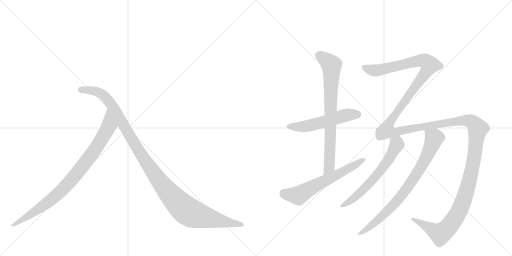
t = 0.00 s
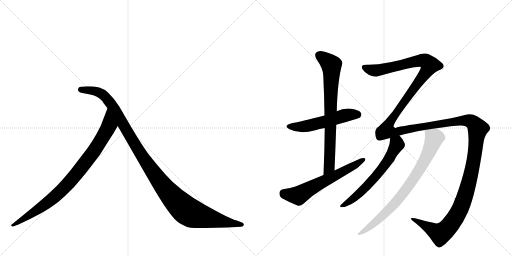
t = 6.94 s
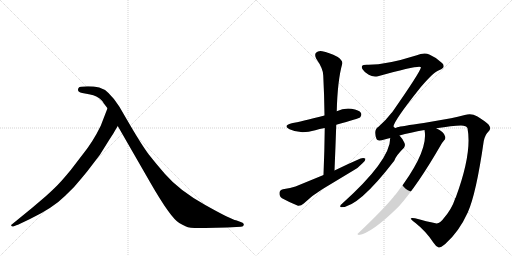
t = 7.21 s
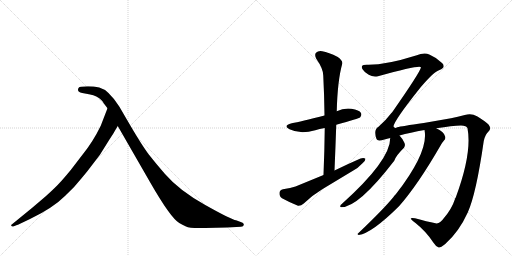
t = 7.49 s
t = 7.77 s: frame unchanged from t = 7.49 s, image omitted
t = 8.67 s: frame unchanged from t = 7.49 s, image omitted

The animated SVG that drew these frames (rendered in a browser with its animation timeline set to each time). Animation: 8 CSS @keyframes rules; one cycle of 8.66 s.

<svg version="1.1" viewBox="0 0 2048 1024" xmlns="http://www.w3.org/2000/svg">
  <g stroke="lightgray" stroke-dasharray="1,1" stroke-width="1" transform="scale(4, 4)">
    <line x1="0" y1="0" x2="256" y2="256"></line>
    <line x1="256" y1="0" x2="0" y2="256"></line>
    <line x1="128" y1="0" x2="128" y2="256"></line>
    <line x1="0" y1="128" x2="256" y2="128"></line>
    <line x1="256" y1="0" x2="512" y2="256"></line>
    <line x1="512" y1="0" x2="256" y2="256"></line>
    <line x1="384" y1="0" x2="384" y2="256"></line>
    <line x1="256" y1="128" x2="512" y2="128"></line>
  </g>
<g transform="scale(1, -1) translate(0, -850)">
   <style type="text/css">
    @keyframes keyframes0 {
      from {
       stroke: black;
       stroke-dashoffset: 882;
       stroke-width: 128;
       }
       74% {
       animation-timing-function: step-end;
       stroke: black;
       stroke-dashoffset: 0;
       stroke-width: 128;
       }
       to {
       stroke: black;
       stroke-width: 1024;
       }
       }
       #make-me-a-hanzi-animation-0 {
         animation: keyframes0 0.967773s both;
         animation-delay: 0.000000s;
         animation-timing-function: linear;
       }
    @keyframes keyframes1 {
      from {
       stroke: black;
       stroke-dashoffset: 1149;
       stroke-width: 128;
       }
       79% {
       animation-timing-function: step-end;
       stroke: black;
       stroke-dashoffset: 0;
       stroke-width: 128;
       }
       to {
       stroke: black;
       stroke-width: 1024;
       }
       }
       #make-me-a-hanzi-animation-1 {
         animation: keyframes1 1.185059s both;
         animation-delay: 0.967773s;
         animation-timing-function: linear;
       }
    @keyframes keyframes2 {
      from {
       stroke: black;
       stroke-dashoffset: 537;
       stroke-width: 128;
       }
       64% {
       animation-timing-function: step-end;
       stroke: black;
       stroke-dashoffset: 0;
       stroke-width: 128;
       }
       to {
       stroke: black;
       stroke-width: 1024;
       }
       }
       #make-me-a-hanzi-animation-2 {
         animation: keyframes2 0.687012s both;
         animation-delay: 2.152832s;
         animation-timing-function: linear;
       }
    @keyframes keyframes3 {
      from {
       stroke: black;
       stroke-dashoffset: 757;
       stroke-width: 128;
       }
       71% {
       animation-timing-function: step-end;
       stroke: black;
       stroke-dashoffset: 0;
       stroke-width: 128;
       }
       to {
       stroke: black;
       stroke-width: 1024;
       }
       }
       #make-me-a-hanzi-animation-3 {
         animation: keyframes3 0.866048s both;
         animation-delay: 2.839844s;
         animation-timing-function: linear;
       }
    @keyframes keyframes4 {
      from {
       stroke: black;
       stroke-dashoffset: 616;
       stroke-width: 128;
       }
       67% {
       animation-timing-function: step-end;
       stroke: black;
       stroke-dashoffset: 0;
       stroke-width: 128;
       }
       to {
       stroke: black;
       stroke-width: 1024;
       }
       }
       #make-me-a-hanzi-animation-4 {
         animation: keyframes4 0.751302s both;
         animation-delay: 3.705892s;
         animation-timing-function: linear;
       }
    @keyframes keyframes5 {
      from {
       stroke: black;
       stroke-dashoffset: 1815;
       stroke-width: 128;
       }
       86% {
       animation-timing-function: step-end;
       stroke: black;
       stroke-dashoffset: 0;
       stroke-width: 128;
       }
       to {
       stroke: black;
       stroke-width: 1024;
       }
       }
       #make-me-a-hanzi-animation-5 {
         animation: keyframes5 1.727051s both;
         animation-delay: 4.457194s;
         animation-timing-function: linear;
       }
    @keyframes keyframes6 {
      from {
       stroke: black;
       stroke-dashoffset: 619;
       stroke-width: 128;
       }
       67% {
       animation-timing-function: step-end;
       stroke: black;
       stroke-dashoffset: 0;
       stroke-width: 128;
       }
       to {
       stroke: black;
       stroke-width: 1024;
       }
       }
       #make-me-a-hanzi-animation-6 {
         animation: keyframes6 0.753743s both;
         animation-delay: 6.184245s;
         animation-timing-function: linear;
       }
    @keyframes keyframes7 {
      from {
       stroke: black;
       stroke-dashoffset: 791;
       stroke-width: 128;
       }
       72% {
       animation-timing-function: step-end;
       stroke: black;
       stroke-dashoffset: 0;
       stroke-width: 128;
       }
       to {
       stroke: black;
       stroke-width: 1024;
       }
       }
       #make-me-a-hanzi-animation-7 {
         animation: keyframes7 0.893717s both;
         animation-delay: 6.937988s;
         animation-timing-function: linear;
       }
</style>
<path d="M 459 326 L 471 346 C 486 372 441 445 430 417 L 403 347 Q 371 281 329 230 L 283 170 Q 249 129 237 117 Q 226 104 183 65 L 129 19 L 47 -48 Q 44 -49 45 -53 Q 47 -57 53 -56 L 68 -50 Q 71 -50 78 -46 L 120 -26 Q 212 18 262 68 Q 298 101 327 138 Q 357 174 360 179 L 399 230 L 434 286 Q 459 325 459 326 Z" fill="lightgray"></path> 
<path d="M 471 346 L 601 120 Q 682 -21 717 -42 Q 729 -49 744 -56 Q 759 -64 820 -62 L 908 -60 L 964 -57 Q 974 -57 975 -50 Q 977 -42 963 -38 L 944 -31 Q 926 -29 821 30 Q 717 88 660 154 Q 625 194 596 231 Q 568 268 516 357 L 477 424 Q 434 491 397 500 Q 361 508 323 503 Q 315 503 313 496 Q 308 481 329 478 L 356 473 Q 393 466 409 446 Q 413 439 430 417 L 471 346 Z" fill="lightgray"></path> 
<path d="M 1345 351 Q 1435 376 1441 381 Q 1448 390 1444 398 Q 1437 410 1406 415 Q 1375 419 1347 405 L 1298 388 Q 1202 363 1167 357 Q 1130 348 1158 333 Q 1200 312 1261 329 Q 1277 335 1299 338 L 1345 351 Z" fill="lightgray"></path> 
<path d="M 1338 168 Q 1342 262 1345 351 L 1347 405 Q 1350 528 1369 595 Q 1372 607 1351 622 Q 1314 641 1289 645 Q 1273 648 1264 639 Q 1257 632 1265 615 Q 1293 575 1293 548 Q 1297 472 1298 388 L 1299 338 Q 1298 248 1294 150 C 1293 120 1337 138 1338 168 Z" fill="lightgray"></path> 
<path d="M 1294 150 L 1182 104 Q 1163 97 1132 93 Q 1119 90 1118 79 Q 1117 64 1128 57 Q 1155 42 1192 27 Q 1204 26 1215 36 Q 1249 69 1289 93 L 1410 166 Q 1434 179 1449 196 Q 1462 206 1462 215 Q 1455 221 1442 216 Q 1391 194 1338 168 L 1294 150 Z" fill="lightgray"></path> 
<path d="M 1775 -23 Q 1759 -47 1742 -43 Q 1708 -36 1660 -23 Q 1644 -20 1643 -24 Q 1644 -28 1662 -42 Q 1705 -76 1734 -121 Q 1744 -137 1755 -140 Q 1762 -141 1781 -126 Q 1836 -77 1871 0 Q 1905 76 1935 286 Q 1941 313 1954 324 Q 1967 336 1954 352 Q 1938 367 1908 385 Q 1886 398 1859 390 Q 1831 383 1804 377 L 1695 358 Q 1605 345 1589 341 Q 1579 334 1574 344 Q 1575 366 1681 499 Q 1735 563 1758 570 Q 1774 577 1774 584 Q 1775 593 1768 598 Q 1746 620 1717 632 Q 1698 642 1664 628 Q 1541 589 1467 591 Q 1451 591 1448 586 Q 1445 580 1451 572 Q 1458 560 1475 551 Q 1491 541 1512 545 Q 1680 591 1684 581 Q 1681 562 1568 400 Q 1565 399 1564 396 Q 1543 368 1514 343 Q 1493 331 1506 294 Q 1509 284 1538 292 Q 1548 296 1561 298 L 1598 308 Q 1640 320 1698 330 L 1745 337 Q 1809 347 1844 348 Q 1866 348 1870 337 Q 1889 238 1823 60 Q 1820 57 1820 54 Q 1807 14 1775 -23 Z" fill="lightgray"></path> 
<path d="M 1561 298 Q 1561 208 1367 34 Q 1361 31 1361 25 Q 1360 21 1365 21 Q 1434 21 1577 207 Q 1584 228 1616 259 Q 1623 268 1617 280 Q 1608 298 1598 308 C 1579 331 1563 328 1561 298 Z" fill="lightgray"></path> 
<path d="M 1698 330 Q 1716 245 1584 74 Q 1578 68 1573 61 Q 1533 12 1433 -83 Q 1426 -87 1435 -90 Q 1487 -83 1596 25 Q 1671 110 1761 266 Q 1770 282 1776 288 Q 1783 294 1781 303 Q 1778 322 1745 337 C 1719 351 1694 360 1698 330 Z" fill="lightgray"></path> 
      <clipPath id="make-me-a-hanzi-clip-0">
      <path d="M 459 326 L 471 346 C 486 372 441 445 430 417 L 403 347 Q 371 281 329 230 L 283 170 Q 249 129 237 117 Q 226 104 183 65 L 129 19 L 47 -48 Q 44 -49 45 -53 Q 47 -57 53 -56 L 68 -50 Q 71 -50 78 -46 L 120 -26 Q 212 18 262 68 Q 298 101 327 138 Q 357 174 360 179 L 399 230 L 434 286 Q 459 325 459 326 Z" fill="lightgray"></path>
      </clipPath>
      <path clip-path="url(#make-me-a-hanzi-clip-0)" d="M 430 409 L 436 349 L 428 330 L 379 250 L 292 137 L 189 38 L 50 -52 " fill="none" id="make-me-a-hanzi-animation-0" stroke-dasharray="754 1508" stroke-linecap="round"></path>

      <clipPath id="make-me-a-hanzi-clip-1">
      <path d="M 471 346 L 601 120 Q 682 -21 717 -42 Q 729 -49 744 -56 Q 759 -64 820 -62 L 908 -60 L 964 -57 Q 974 -57 975 -50 Q 977 -42 963 -38 L 944 -31 Q 926 -29 821 30 Q 717 88 660 154 Q 625 194 596 231 Q 568 268 516 357 L 477 424 Q 434 491 397 500 Q 361 508 323 503 Q 315 503 313 496 Q 308 481 329 478 L 356 473 Q 393 466 409 446 Q 413 439 430 417 L 471 346 Z" fill="lightgray"></path>
      </clipPath>
      <path clip-path="url(#make-me-a-hanzi-clip-1)" d="M 324 491 L 396 480 L 432 451 L 616 155 L 677 76 L 742 11 L 775 -7 L 826 -21 L 966 -49 " fill="none" id="make-me-a-hanzi-animation-1" stroke-dasharray="1021 2042" stroke-linecap="round"></path>

      <clipPath id="make-me-a-hanzi-clip-2">
      <path d="M 1345 351 Q 1435 376 1441 381 Q 1448 390 1444 398 Q 1437 410 1406 415 Q 1375 419 1347 405 L 1298 388 Q 1202 363 1167 357 Q 1130 348 1158 333 Q 1200 312 1261 329 Q 1277 335 1299 338 L 1345 351 Z" fill="lightgray"></path>
      </clipPath>
      <path clip-path="url(#make-me-a-hanzi-clip-2)" d="M 1159 346 L 1232 346 L 1386 390 L 1434 390 " fill="none" id="make-me-a-hanzi-animation-2" stroke-dasharray="409 818" stroke-linecap="round"></path>

      <clipPath id="make-me-a-hanzi-clip-3">
      <path d="M 1338 168 Q 1342 262 1345 351 L 1347 405 Q 1350 528 1369 595 Q 1372 607 1351 622 Q 1314 641 1289 645 Q 1273 648 1264 639 Q 1257 632 1265 615 Q 1293 575 1293 548 Q 1297 472 1298 388 L 1299 338 Q 1298 248 1294 150 C 1293 120 1337 138 1338 168 Z" fill="lightgray"></path>
      </clipPath>
      <path clip-path="url(#make-me-a-hanzi-clip-3)" d="M 1276 629 L 1316 600 L 1326 586 L 1317 183 L 1299 158 " fill="none" id="make-me-a-hanzi-animation-3" stroke-dasharray="629 1258" stroke-linecap="round"></path>

      <clipPath id="make-me-a-hanzi-clip-4">
      <path d="M 1294 150 L 1182 104 Q 1163 97 1132 93 Q 1119 90 1118 79 Q 1117 64 1128 57 Q 1155 42 1192 27 Q 1204 26 1215 36 Q 1249 69 1289 93 L 1410 166 Q 1434 179 1449 196 Q 1462 206 1462 215 Q 1455 221 1442 216 Q 1391 194 1338 168 L 1294 150 Z" fill="lightgray"></path>
      </clipPath>
      <path clip-path="url(#make-me-a-hanzi-clip-4)" d="M 1134 78 L 1194 68 L 1456 212 " fill="none" id="make-me-a-hanzi-animation-4" stroke-dasharray="488 976" stroke-linecap="round"></path>

      <clipPath id="make-me-a-hanzi-clip-5">
      <path d="M 1775 -23 Q 1759 -47 1742 -43 Q 1708 -36 1660 -23 Q 1644 -20 1643 -24 Q 1644 -28 1662 -42 Q 1705 -76 1734 -121 Q 1744 -137 1755 -140 Q 1762 -141 1781 -126 Q 1836 -77 1871 0 Q 1905 76 1935 286 Q 1941 313 1954 324 Q 1967 336 1954 352 Q 1938 367 1908 385 Q 1886 398 1859 390 Q 1831 383 1804 377 L 1695 358 Q 1605 345 1589 341 Q 1579 334 1574 344 Q 1575 366 1681 499 Q 1735 563 1758 570 Q 1774 577 1774 584 Q 1775 593 1768 598 Q 1746 620 1717 632 Q 1698 642 1664 628 Q 1541 589 1467 591 Q 1451 591 1448 586 Q 1445 580 1451 572 Q 1458 560 1475 551 Q 1491 541 1512 545 Q 1680 591 1684 581 Q 1681 562 1568 400 Q 1565 399 1564 396 Q 1543 368 1514 343 Q 1493 331 1506 294 Q 1509 284 1538 292 Q 1548 296 1561 298 L 1598 308 Q 1640 320 1698 330 L 1745 337 Q 1809 347 1844 348 Q 1866 348 1870 337 Q 1889 238 1823 60 Q 1820 57 1820 54 Q 1807 14 1775 -23 Z" fill="lightgray"></path>
      </clipPath>
      <path clip-path="url(#make-me-a-hanzi-clip-5)" d="M 1456 580 L 1478 571 L 1521 569 L 1682 608 L 1702 605 L 1720 590 L 1660 498 L 1586 404 L 1555 355 L 1549 326 L 1587 323 L 1662 340 L 1870 368 L 1898 354 L 1911 335 L 1894 199 L 1871 102 L 1842 17 L 1806 -43 L 1762 -85 L 1647 -26 " fill="none" id="make-me-a-hanzi-animation-5" stroke-dasharray="1687 3374" stroke-linecap="round"></path>

      <clipPath id="make-me-a-hanzi-clip-6">
      <path d="M 1561 298 Q 1561 208 1367 34 Q 1361 31 1361 25 Q 1360 21 1365 21 Q 1434 21 1577 207 Q 1584 228 1616 259 Q 1623 268 1617 280 Q 1608 298 1598 308 C 1579 331 1563 328 1561 298 Z" fill="lightgray"></path>
      </clipPath>
      <path clip-path="url(#make-me-a-hanzi-clip-6)" d="M 1569 293 L 1587 277 L 1586 269 L 1526 170 L 1426 66 L 1367 27 " fill="none" id="make-me-a-hanzi-animation-6" stroke-dasharray="491 982" stroke-linecap="round"></path>

      <clipPath id="make-me-a-hanzi-clip-7">
      <path d="M 1698 330 Q 1716 245 1584 74 Q 1578 68 1573 61 Q 1533 12 1433 -83 Q 1426 -87 1435 -90 Q 1487 -83 1596 25 Q 1671 110 1761 266 Q 1770 282 1776 288 Q 1783 294 1781 303 Q 1778 322 1745 337 C 1719 351 1694 360 1698 330 Z" fill="lightgray"></path>
      </clipPath>
      <path clip-path="url(#make-me-a-hanzi-clip-7)" d="M 1707 326 L 1737 298 L 1715 240 L 1666 152 L 1560 14 L 1482 -55 L 1438 -85 " fill="none" id="make-me-a-hanzi-animation-7" stroke-dasharray="663 1326" stroke-linecap="round"></path>

</g>
</svg>
